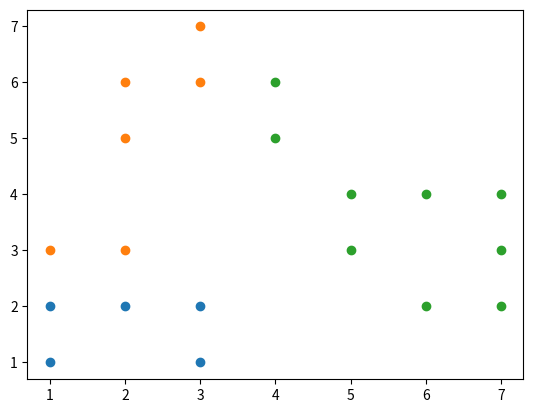

Here is the Python script that generated this plot:
import numpy as np
import matplotlib.pyplot as plt
from random import choice


def distance(p1, p2):
    return np.linalg.norm(p2 - p1)


def points_mean(cluster):
    return np.mean(cluster, axis=0)


def centers(points, k):
    cnts = []
    cnts.append(choice(points))
    for i in range(k-1):
        ds = np.array([])
        for p in points:
            md = min([distance(p, c) for c in cnts])
            ds = np.append(ds, md)
        probs = np.asarray([d**2 / np.sum(ds**2) for d in ds])
        cnts.append(points[np.random.choice(len(points), p=probs)])
    return cnts


def assign_point(clusters, centers, point):
    ds = np.array([distance(point, cnt) for cnt in centers])
    clusters[ds.argmin()].append(point)
    return clusters


def kmeans(points, k):
    clusters = [[] for _ in range(k)]
    cnts = centers(points, k)
    for p in points:
        clusters = assign_point(clusters, cnts, p)
        for i, _ in enumerate(cnts):
            if len(clusters[i]) > 0:
                cnts[i] = points_mean(clusters[i])
    return clusters, cnts


if __name__ == "__main__":
    data = [
        (1, 1), (1, 2), (1, 3), (2, 2), (2, 3), (3, 1), (3, 2), (2, 5), (2, 6), (3, 6),
        (3, 7), (4, 5), (4, 6), (5, 3), (5, 4), (6, 2), (6, 4), (7, 2), (7, 3), (7, 4)
    ]
    points = [np.asarray(p) for p in data]

    # plt.scatter(*zip(*points))
    # plt.grid(True)
    # plt.show()

    clusters, _ = kmeans(points, 3)
    # print(clusters)

    fig, ax = plt.subplots()
    for clust in clusters:
        xs = [p[0] for p in clust]
        ys = [p[1] for p in clust]
        ax.scatter(xs, ys)

    plt.show()
